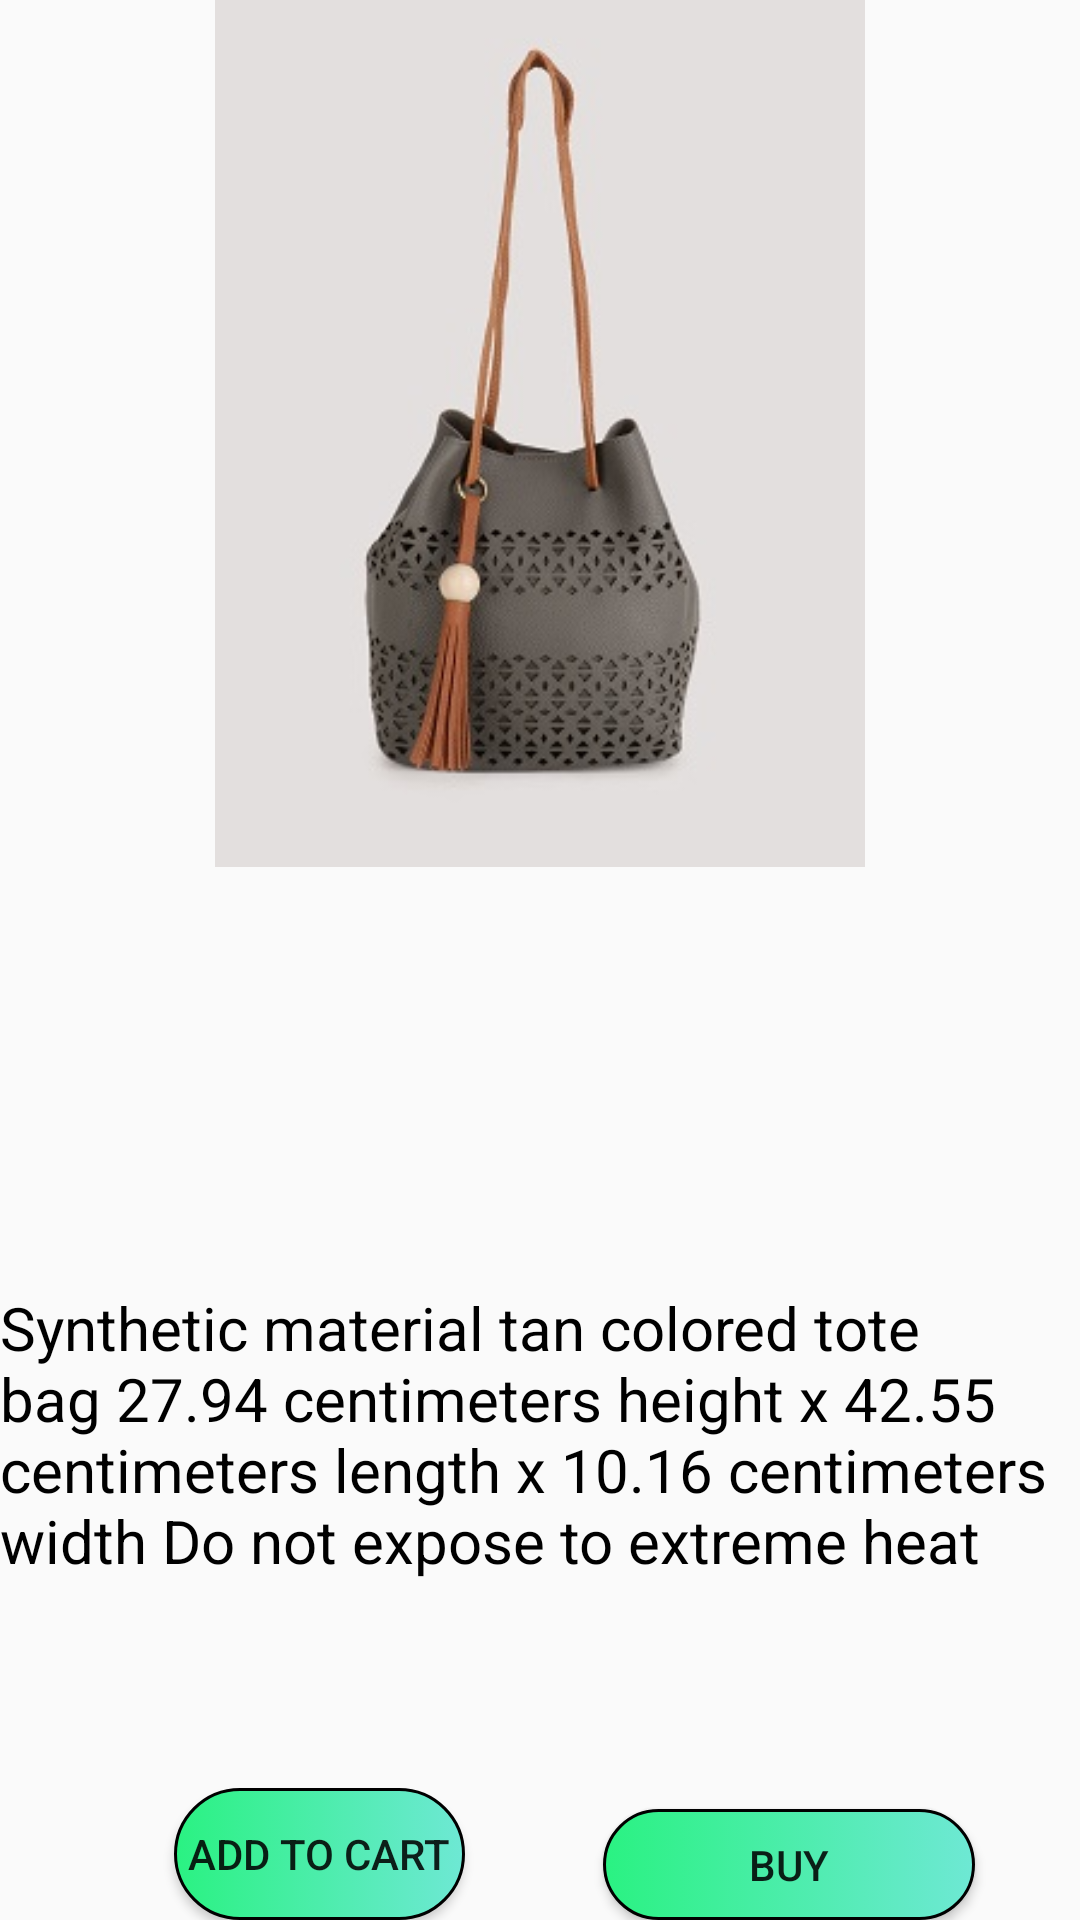

Write the Android layout XML for this screen, with the resource values it uses.
<!-- AndroidManifest.xml: application theme AppTheme -->
<!-- res/layout/baggit.xml -->
<?xml version="1.0" encoding="utf-8"?>
<RelativeLayout
    xmlns:android="http://schemas.android.com/apk/res/android"
    xmlns:app="http://schemas.android.com/apk/res-auto"
    xmlns:tools="http://schemas.android.com/tools"
    android:layout_width="match_parent"
    android:layout_height="match_parent">

    <ImageView
        android:id="@+id/baggit"
        android:layout_width="wrap_content"
        android:layout_height="289dp"
        android:layout_alignParentTop="true"
        android:layout_centerHorizontal="true"
        app:srcCompat="@drawable/image11"
        tools:ignore="MissingConstraints"
        tools:layout_editor_absoluteX="0dp"
        tools:layout_editor_absoluteY="6dp" />

    <TextView
        android:id="@+id/bagd"
        android:layout_width="371dp"
        android:layout_height="211dp"
        android:layout_alignParentBottom="true"
        android:layout_alignParentStart="true"
        android:text="@string/ba2"
        android:textColor="@color/colorblack"
        android:textSize="20dp"
        tools:ignore="MissingConstraints"
        tools:layout_editor_absoluteX="10dp"
        tools:layout_editor_absoluteY="316dp" />

    <TextView
        android:id="@+id/bprice"
        android:layout_width="175dp"
        android:layout_height="0dp"
        android:text="@string/p8"
        android:textColor="@color/colorblack"
        android:textSize="25dp"
        tools:ignore="MissingConstraints"
        tools:layout_editor_absoluteX="182dp"
        tools:layout_editor_absoluteY="425dp" />

    <TextView
        android:id="@+id/avail"
        android:layout_width="175dp"
        android:layout_height="0dp"
        android:text="@string/ava1"
        android:textColor="@color/colorred"
        android:textSize="25dp"
        tools:ignore="MissingConstraints"
        tools:layout_editor_absoluteX="16dp"
        tools:layout_editor_absoluteY="425dp" />

    <Button
        android:id="@+id/cart"
        style="@style/edittext1"
        android:layout_width="97dp"
        android:layout_height="44dp"
        android:layout_alignParentBottom="true"
        android:layout_alignParentStart="true"
        android:layout_marginStart="58dp"
        android:text="ADD TO CART"
        tools:ignore="MissingConstraints"
        tools:layout_editor_absoluteX="36dp"
        tools:layout_editor_absoluteY="466dp" />

    <Button
        android:id="@+id/buy"

        style="@style/edittext1"
        android:layout_width="124dp"
        android:layout_height="37dp"
        android:layout_alignParentBottom="true"
        android:layout_alignParentEnd="true"
        android:layout_marginEnd="35dp"
        android:text="BUY"
        tools:ignore="MissingConstraints"
        tools:layout_editor_absoluteX="202dp"
        tools:layout_editor_absoluteY="471dp" />
</RelativeLayout>
<!-- resources referenced by this layout -->
<resources>
  <color name="colorblack">#000000</color>
  <color name="colorred">#D62538</color>
  <!-- drawable image11: jpg bitmap (drawable, 15899 bytes) -->
  <string name="ava1"> Not Available</string>
  <string name="ba2">Synthetic material tan colored tote bag
  27.94 centimeters height x 42.55 centimeters length x 10.16 centimeters width
  Do not expose to extreme heat</string>
  <string name="p8"> Price: $45.36</string>
  <style name="edittext1">
          <item name="android:background">@drawable/button_background</item>
      </style>
  <style name="AppTheme" parent="Theme.AppCompat.Light.DarkActionBar">
          
          <item name="colorPrimary">@color/colorPrimary</item>
          <item name="colorPrimaryDark">@color/colorPrimaryDark</item>
          <item name="colorAccent">@color/colorAccent</item>
      </style>
  <!-- drawable button_background (drawable) -->
  <?xml version="1.0" encoding="utf-8"?>
  <selector xmlns:android="http://schemas.android.com/apk/res/android">
      <item>
          <shape android:shape="rectangle">
              <corners android:radius="80dp"></corners>
              <size android:height="0dp"></size>
              <size android:width="50dp"></size>
              <gradient android:startColor="@color/colorgreen" android:endColor="@color/colorlblue"></gradient>
              <stroke android:width="1dp" android:color="@color/colorblack"></stroke>
          </shape>
      </item>
  </selector>
  <color name="colorPrimary">#3F51B5</color>
  <color name="colorPrimaryDark">#303F9F</color>
  <color name="colorAccent">#FF4081</color>
  <color name="colorgreen">#2AF282</color>
  <color name="colorlblue">#6EE8D4 </color>
</resources>
